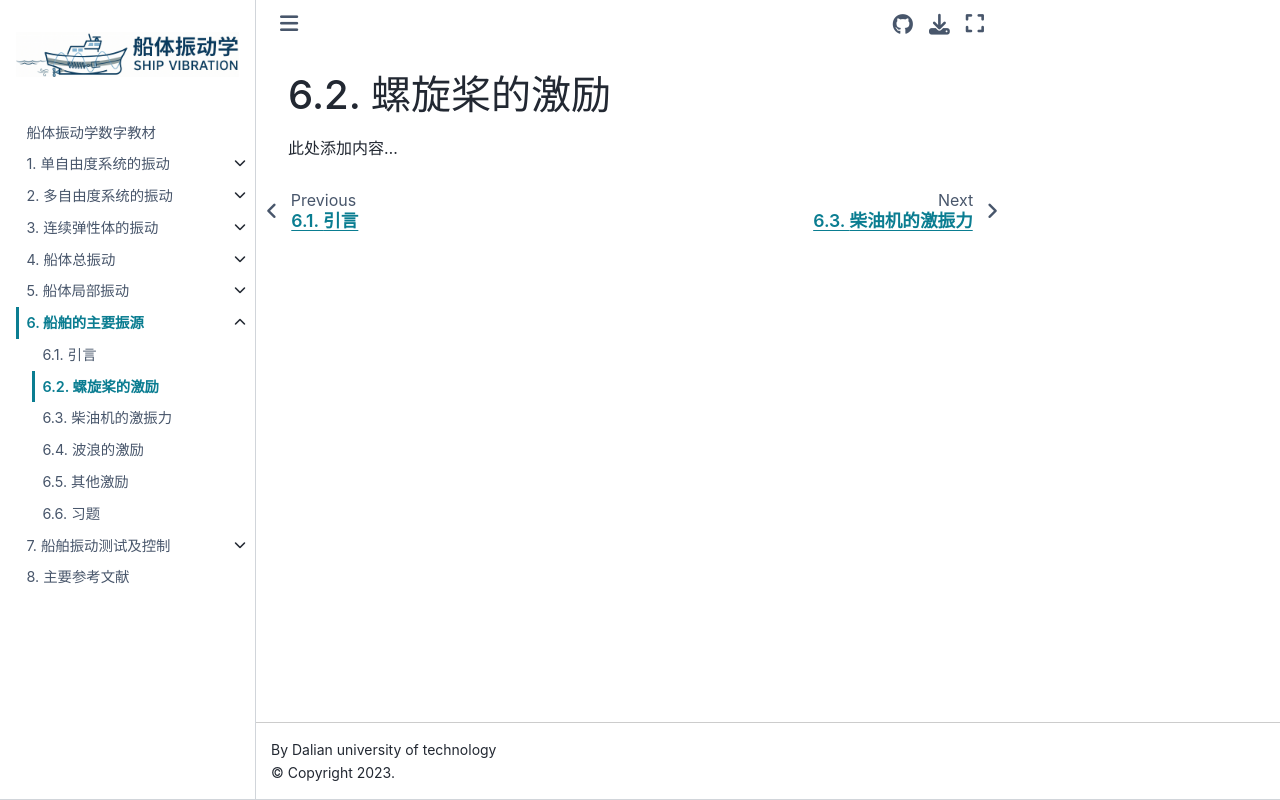

repository: Del-City/vibration_mechanics_book · page: ch06/6.2.html · generator: jekyll

# 螺旋桨的激励

此处添加内容...
